7-way image classification set "split_dataset" from GitHub (naitripanchal/Rice_Crop_Disease_Detection_using_Hybrid_CNN-VIT_Aproach); label vocabulary: brown spot fungal disease, damaged by pests, downy mildew fungal disease, hispa pest damage, leaf streak bacterial disease, leaf blight bacterial disease, tungro viral disease.

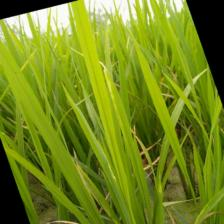
Label: tungro viral disease

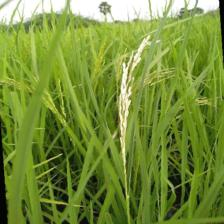
Label: damaged by pests

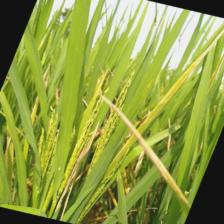
Label: leaf blight bacterial disease

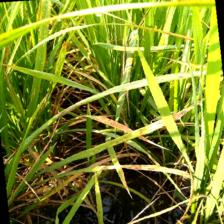
Label: brown spot fungal disease

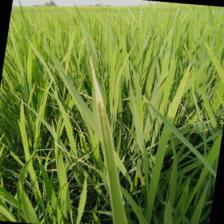
Label: downy mildew fungal disease

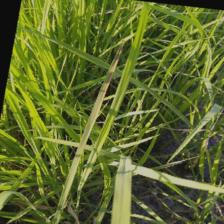
Label: leaf streak bacterial disease
